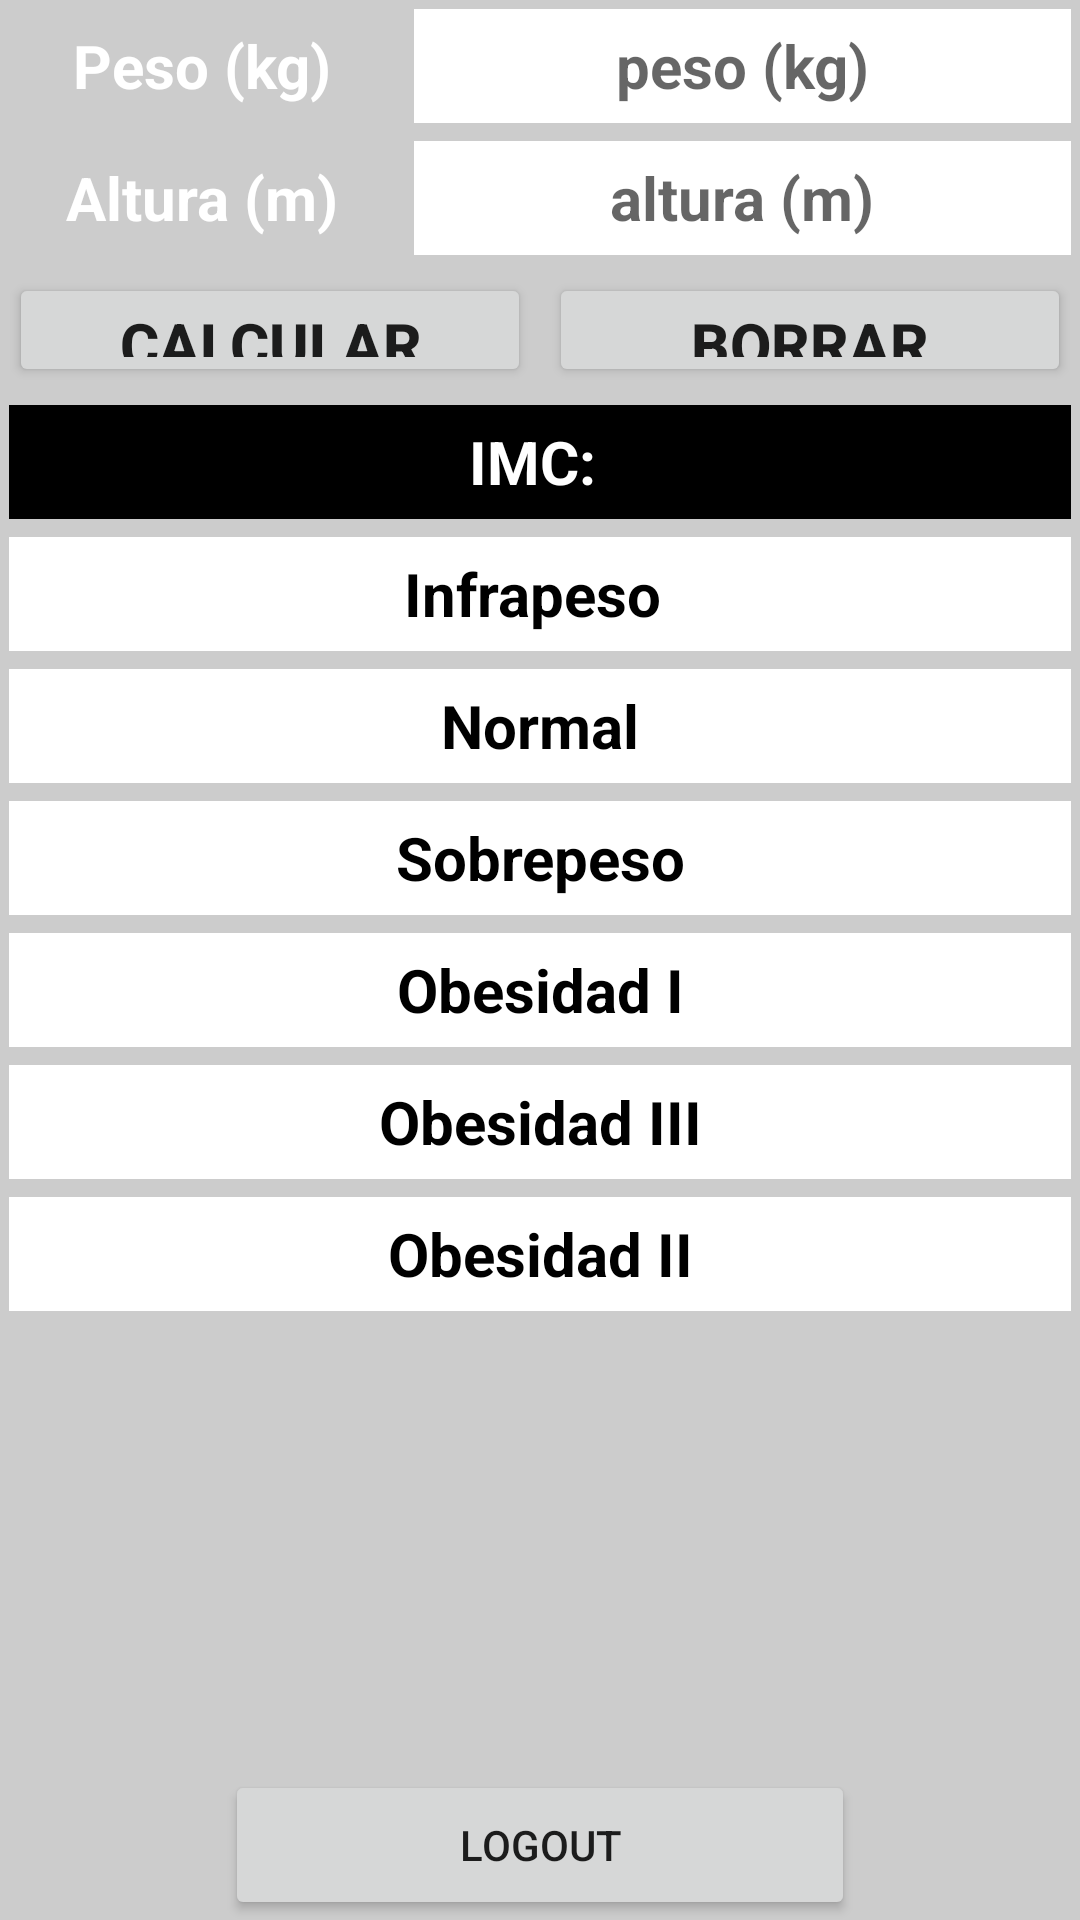

This screen was rendered from an Android layout file. Write that file and the resources it references.
<!-- AndroidManifest.xml: application theme Theme.Fogym -->
<!-- res/layout/activity_main.xml -->
<?xml version="1.0" encoding="utf-8"?>
<LinearLayout xmlns:android="http://schemas.android.com/apk/res/android"
    xmlns:app="http://schemas.android.com/apk/res-auto"
    xmlns:tools="http://schemas.android.com/tools"
    android:layout_width="match_parent"
    android:layout_height="match_parent"
    android:orientation="vertical"
    android:background="#ccc"
    tools:context=".MainActivity">

    <LinearLayout
        android:layout_width="match_parent"
        android:layout_height="match_parent"
        android:layout_weight="1"
        android:orientation="horizontal">

        <TextView
            android:layout_width="match_parent"
            android:layout_height="match_parent"
            android:layout_margin="3dp"
            android:layout_weight="1"
            android:gravity="center"
            android:text="Peso (kg)"
            android:textColor="#FFFF"
            android:textSize="20dp"
            android:textStyle="bold"/>

        <EditText
            android:id="@+id/peso"
            android:layout_width="match_parent"
            android:layout_height="match_parent"
            android:layout_margin="3dp"
            android:layout_weight=".6"
            android:background="#FFF"
            android:gravity="center"
            android:hint="peso (kg)"
            android:textSize="20dp"
            android:inputType="numberDecimal"
            android:textStyle="bold"/>

    </LinearLayout>

    <LinearLayout
        android:layout_width="match_parent"
        android:layout_height="match_parent"
        android:layout_weight="1"
        android:orientation="horizontal">

        <TextView
            android:layout_width="match_parent"
            android:layout_height="match_parent"
            android:layout_margin="3dp"
            android:layout_weight="1"
            android:gravity="center"
            android:text="Altura (m)"
            android:textColor="#FFFF"
            android:textSize="20dp"
            android:textStyle="bold"/>

        <EditText
            android:id="@+id/altura"
            android:layout_width="match_parent"
            android:layout_height="match_parent"
            android:layout_margin="3dp"
            android:layout_weight=".6"
            android:background="#FFF"
            android:gravity="center"
            android:hint="altura (m)"
            android:textSize="20dp"
            android:inputType="numberDecimal"
            android:textStyle="bold"/>

    </LinearLayout>

    <LinearLayout
        android:layout_width="match_parent"
        android:layout_height="match_parent"
        android:layout_weight="1"
        android:orientation="horizontal">

        <Button
            android:id="@+id/calcular"
            android:layout_width="match_parent"
            android:layout_height="match_parent"
            android:layout_margin="3dp"
            android:layout_weight="1"
            android:gravity="center"
            android:text="Calcular"
            android:textSize="20dp"
            android:textStyle="bold"/>

        <Button
            android:id="@+id/borrar"
            android:layout_width="match_parent"
            android:layout_height="match_parent"
            android:layout_margin="3dp"
            android:layout_weight="1"
            android:gravity="center"
            android:text="Borrar"
            android:textSize="20dp"
            android:textStyle="bold"/>


    </LinearLayout>
    <TextView
        android:id="@+id/imc"
        android:layout_width="match_parent"
        android:layout_height="match_parent"
        android:layout_margin="3dp"
        android:layout_weight="1"
        android:gravity="center"
        android:text="IMC: "
        android:background="#000"
        android:textColor="#FFFF"
        android:textSize="20dp"
        android:textStyle="bold"/>
    <TextView
        android:id="@+id/infrapeso"
        android:layout_width="match_parent"
        android:layout_height="match_parent"
        android:layout_margin="3dp"
        android:layout_weight="1"
        android:gravity="center"
        android:text="Infrapeso "
        android:background="#fff"
        android:textColor="#000"
        android:textSize="20dp"
        android:textStyle="bold"/>
    <TextView
        android:id="@+id/normal"
        android:layout_width="match_parent"
        android:layout_height="match_parent"
        android:layout_margin="3dp"
        android:layout_weight="1"
        android:gravity="center"
        android:text="Normal"
        android:background="#fff"
        android:textColor="#000"
        android:textSize="20dp"
        android:textStyle="bold"/>
    <TextView
        android:id="@+id/sobrepeso"
        android:layout_width="match_parent"
        android:layout_height="match_parent"
        android:layout_margin="3dp"
        android:layout_weight="1"
        android:gravity="center"
        android:text="Sobrepeso"
        android:background="#fff"
        android:textColor="#000"
        android:textSize="20dp"
        android:textStyle="bold"/>
    <TextView
        android:id="@+id/obesidad1"
        android:layout_width="match_parent"
        android:layout_height="match_parent"
        android:layout_margin="3dp"
        android:layout_weight="1"
        android:gravity="center"
        android:text="Obesidad I"
        android:background="#fff"
        android:textColor="#000"
        android:textSize="20dp"
        android:textStyle="bold"/>

    <TextView
        android:id="@+id/obesidad3"
        android:layout_width="match_parent"
        android:layout_height="match_parent"
        android:layout_margin="3dp"
        android:layout_weight="1"
        android:gravity="center"
        android:text="Obesidad III"
        android:background="#fff"
        android:textColor="#000"
        android:textSize="20dp"
        android:textStyle="bold"/>

    <TextView
        android:id="@+id/obesidad2"
        android:layout_width="match_parent"
        android:layout_height="match_parent"
        android:layout_margin="3dp"
        android:layout_weight="1"
        android:background="#fff"
        android:gravity="center"
        android:text="Obesidad II"
        android:textColor="#000"
        android:textSize="20dp"
        android:textStyle="bold" />

    <Button
        android:id="@+id/buttonLogout"
        android:layout_width="210dp"
        android:layout_height="50dp"
        android:layout_marginTop="150dp"
        android:layout_marginLeft="75dp"
        android:text="Logout" />



</LinearLayout>
<!-- resources referenced by this layout -->
<resources>
  <style name="Theme.Fogym" parent="Theme.MaterialComponents.DayNight.DarkActionBar">
          
          <item name="colorPrimary">@color/purple_500</item>
          <item name="colorPrimaryVariant">@color/purple_700</item>
          <item name="colorOnPrimary">@color/white</item>
          
          <item name="colorSecondary">@color/teal_200</item>
          <item name="colorSecondaryVariant">@color/teal_700</item>
          <item name="colorOnSecondary">@color/black</item>
          
          <item name="android:statusBarColor">?attr/colorPrimaryVariant</item>
          
      </style>
  <!-- not gathered from this repository: default colours our renderer supplied (Android Studio template values) -->
  <color name="purple_500">#FF6200EE</color>
  <color name="purple_700">#FF3700B3</color>
  <color name="teal_200">#FF03DAC5</color>
  <color name="teal_700">#FF018786</color>
  <color name="black">#FF000000</color>
  <color name="white">#FFFFFFFF</color>
</resources>
